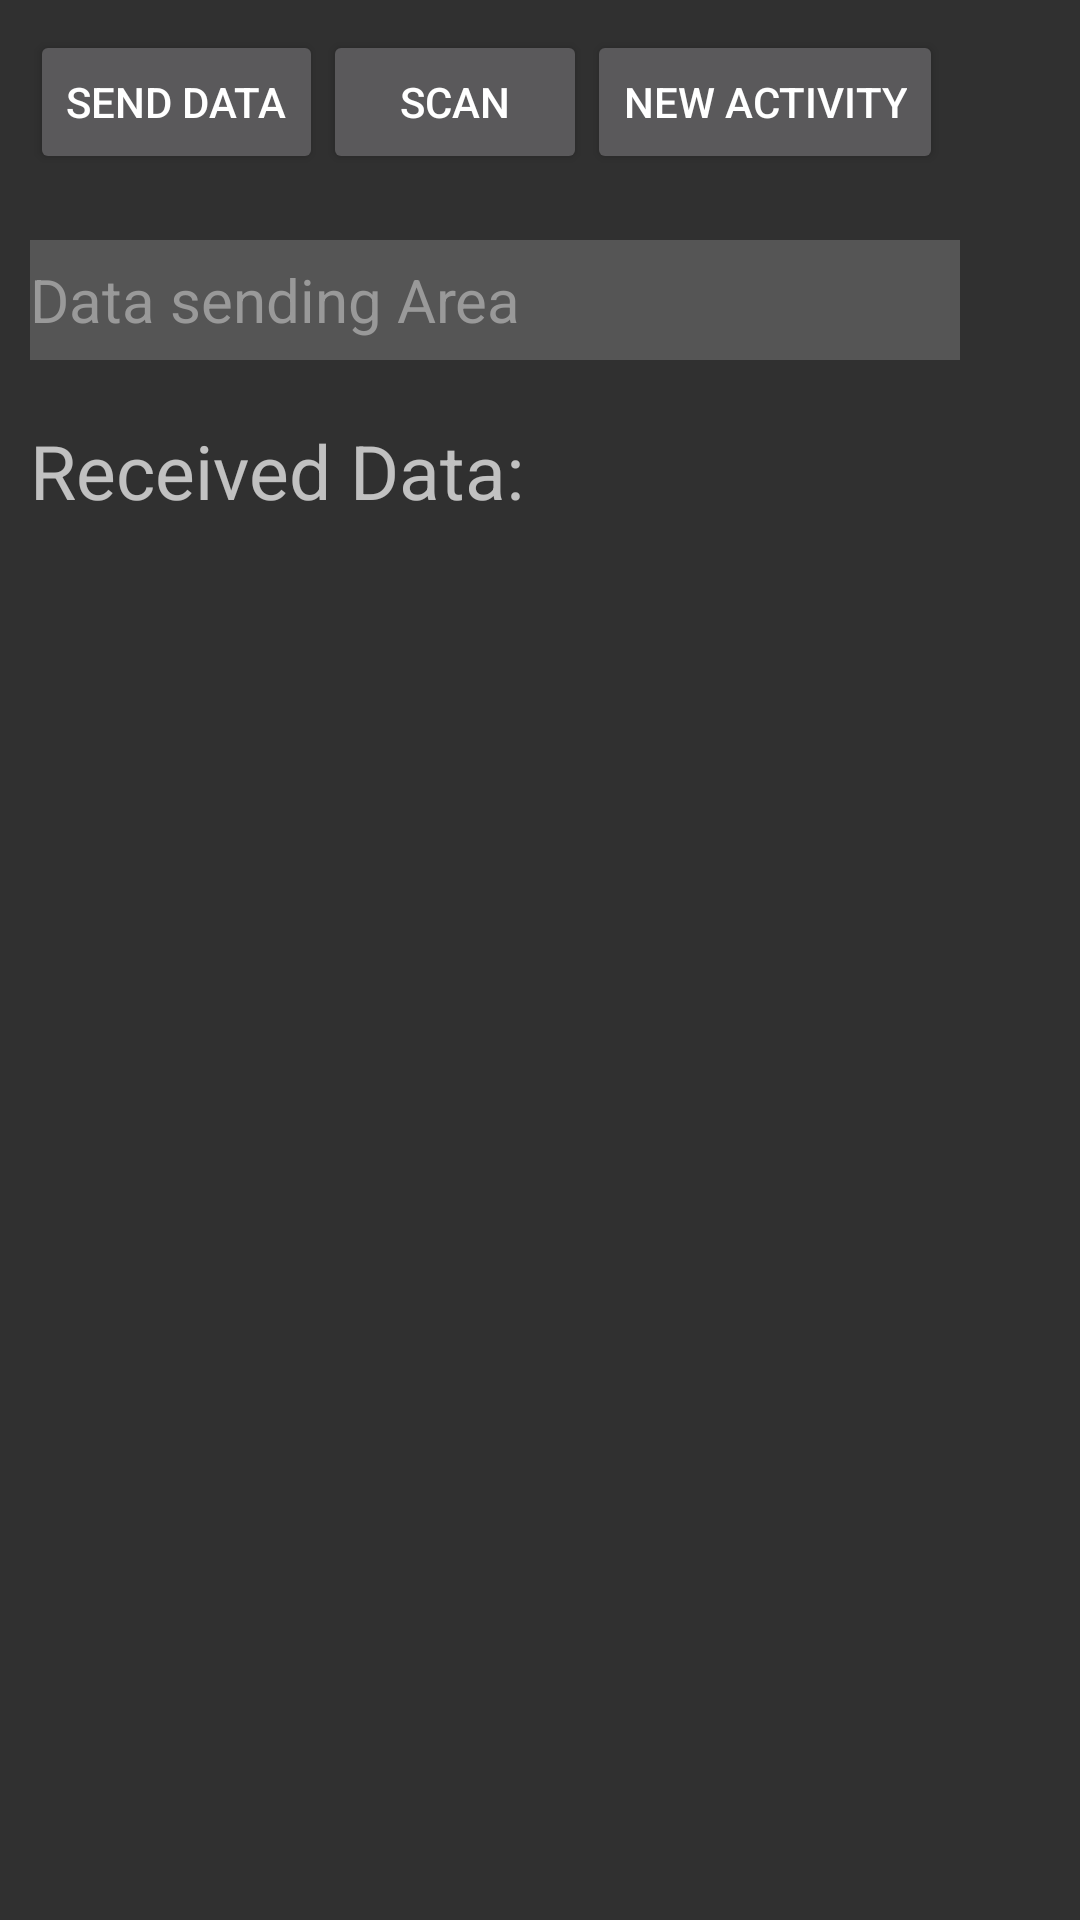

This screen was rendered from an Android layout file. Write that file and the resources it references.
<!-- AndroidManifest.xml: application theme AppTheme -->
<!-- res/layout/activity_main.xml -->
<LinearLayout xmlns:android="http://schemas.android.com/apk/res/android"
    xmlns:tools="http://schemas.android.com/tools"
    android:layout_width="match_parent"
    android:layout_height="match_parent"
    tools:context=".MainActivity"
    android:focusable="true"
    android:focusableInTouchMode="true"
    android:orientation="vertical"
    android:padding="10dp">

    <LinearLayout
        android:layout_width="match_parent"
        android:layout_height="wrap_content">

        <Button
            android:id="@+id/buttonSerialSend"
            android:layout_width="wrap_content"
            android:layout_height="wrap_content"
            android:text="Send Data" />

        <Button
            android:id="@+id/buttonScan"
            android:layout_width="wrap_content"
            android:layout_height="wrap_content"
            android:text="Scan" />

        <Button
            android:id="@+id/newActivity"
            android:layout_width="wrap_content"
            android:layout_height="wrap_content"
            android:text="New Activity" />

    </LinearLayout>

    <EditText
        android:id="@+id/serialSendText"
        android:layout_width="310dp"
        android:layout_height="40dp"
        android:layout_marginTop="22dp"
        android:background="#555555"
        android:bufferType="editable"
        android:ems="10"
        android:inputType="text"
        android:text="Data sending Area"
        android:textColor="#999999"
        android:textSize="20dip" />

    <TextView
        android:id="@+id/editText2"
        android:layout_width="wrap_content"
        android:layout_height="wrap_content"
        android:layout_marginTop="20dp"
        android:ems="10"
        android:text="Received Data:"
        android:textSize="25sp" />

    <ScrollView
        android:id="@+id/scrollView"
        android:layout_width="wrap_content"
        android:layout_height="wrap_content">

        <TextView
            android:id="@+id/serialReveicedText"
            android:layout_width="match_parent"
            android:layout_height="match_parent"
            android:ems="10"
            android:textSize="10sp" />
    </ScrollView>

</LinearLayout>
<!-- resources referenced by this layout -->
<resources>
  <style name="AppTheme" parent="Theme.AppCompat.NoActionBar">
          
          <item name="colorPrimary">@color/primaryGrey</item>
          <item name="colorPrimaryDark">@color/primaryDarkGrey</item>
          <item name="colorAccent">@color/primaryYellow</item>
      </style>
  <color name="primaryGrey">#212121</color>
  <color name="primaryDarkGrey">#424242</color>
  <color name="primaryYellow">#FCDC3D</color>
</resources>
